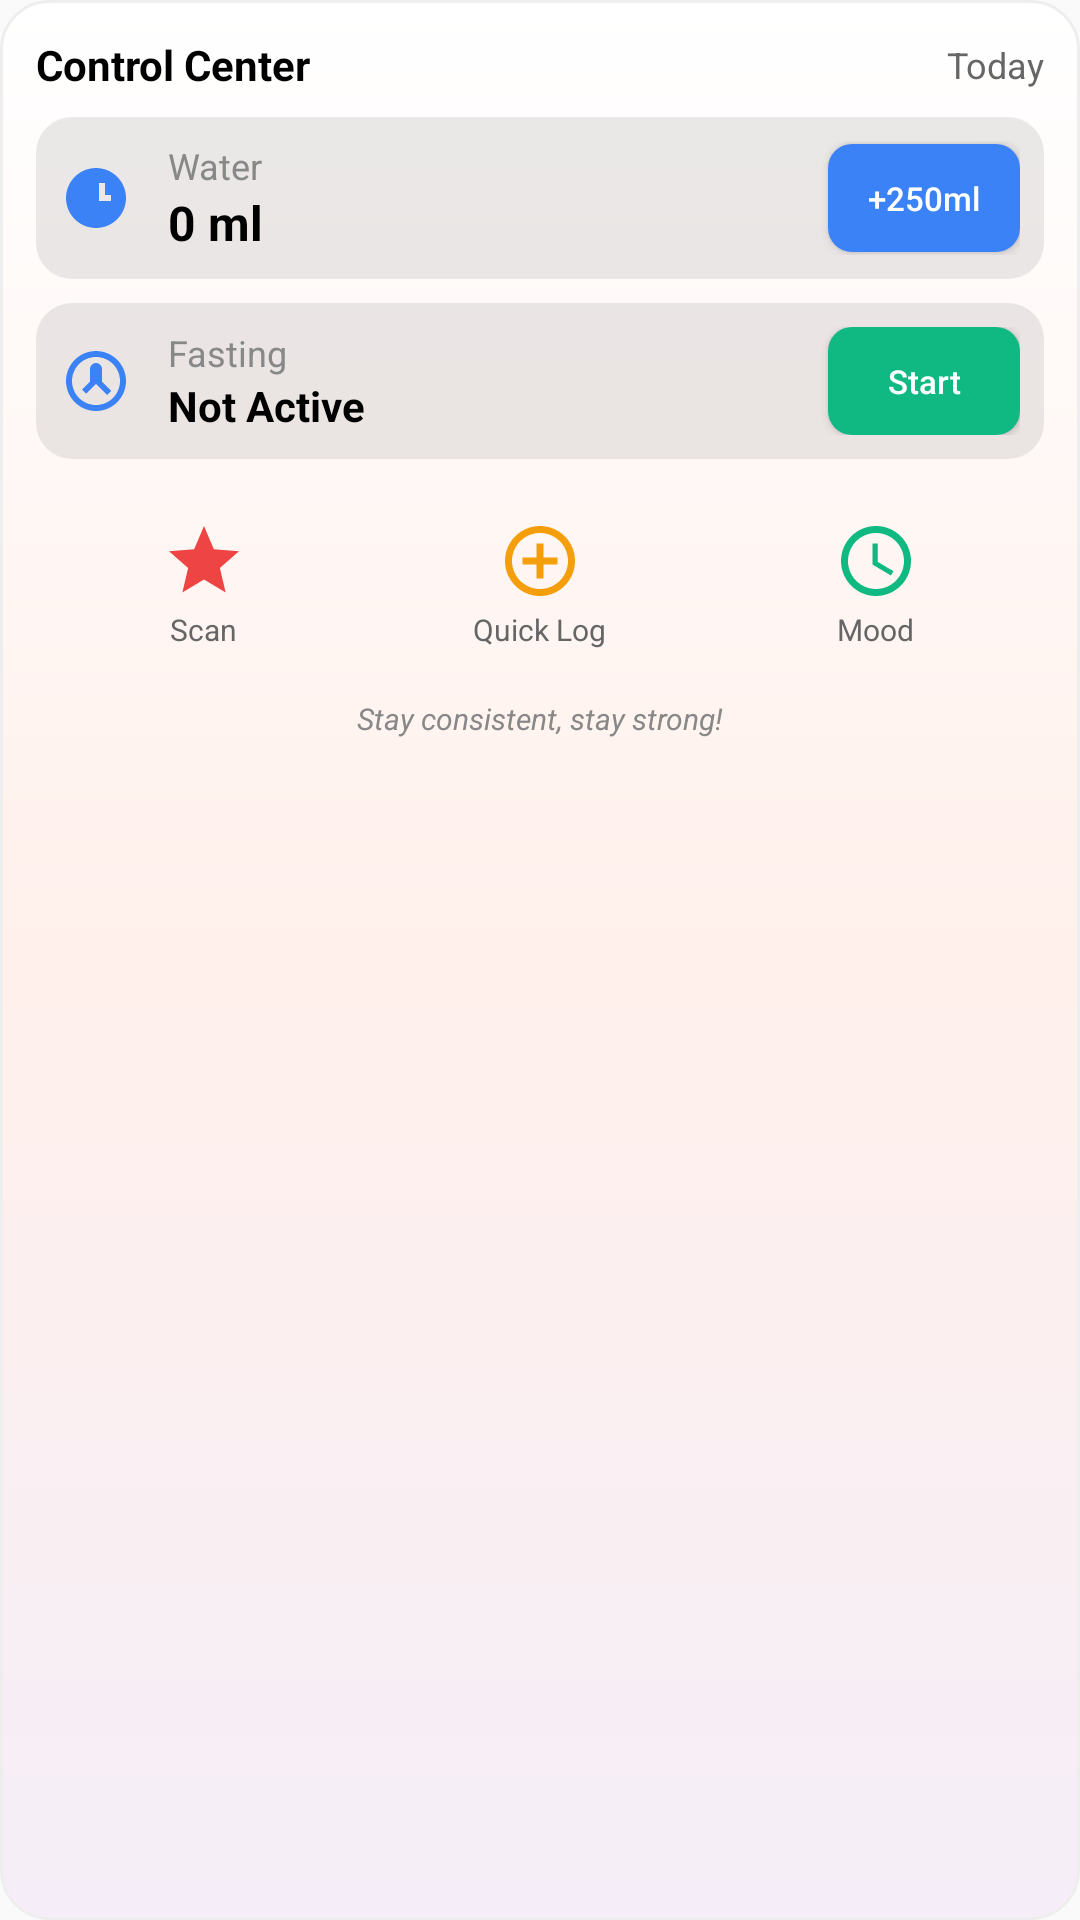

Produce the Android XML layout that renders to this screen, including the resource entries it uses.
<!-- AndroidManifest.xml: application theme Theme.CalView -->
<!-- res/layout/widget_control_center.xml -->
<?xml version="1.0" encoding="utf-8"?>
<LinearLayout xmlns:android="http://schemas.android.com/apk/res/android"
    android:id="@+id/control_center_container"
    android:layout_width="match_parent"
    android:layout_height="match_parent"
    android:orientation="vertical"
    android:padding="12dp"
    android:background="@drawable/widget_background_gradient">

    
    <LinearLayout
        android:layout_width="match_parent"
        android:layout_height="wrap_content"
        android:orientation="horizontal"
        android:gravity="center_vertical"
        android:layout_marginBottom="8dp">

        <TextView
            android:id="@+id/widget_cc_title"
            android:layout_width="0dp"
            android:layout_height="wrap_content"
            android:layout_weight="1"
            android:text="Control Center"
            android:textSize="14sp"
            android:textStyle="bold"
            android:textColor="#000000" />

        <TextView
            android:id="@+id/widget_cc_date"
            android:layout_width="wrap_content"
            android:layout_height="wrap_content"
            android:text="Today"
            android:textSize="12sp"
            android:textColor="#666666" />
    </LinearLayout>

    
    <LinearLayout
        android:layout_width="match_parent"
        android:layout_height="wrap_content"
        android:orientation="horizontal"
        android:gravity="center_vertical"
        android:layout_marginBottom="8dp"
        android:padding="8dp"
        android:background="@drawable/widget_control_section_bg">

        <ImageView
            android:layout_width="24dp"
            android:layout_height="24dp"
            android:src="@drawable/ic_water_drop"
            android:contentDescription="Water" />

        <LinearLayout
            android:layout_width="0dp"
            android:layout_height="wrap_content"
            android:layout_weight="1"
            android:orientation="vertical"
            android:layout_marginStart="12dp">

            <TextView
                android:id="@+id/widget_cc_water_label"
                android:layout_width="wrap_content"
                android:layout_height="wrap_content"
                android:text="Water"
                android:textSize="12sp"
                android:textColor="#888888" />

            <TextView
                android:id="@+id/widget_cc_water_amount"
                android:layout_width="wrap_content"
                android:layout_height="wrap_content"
                android:text="0 ml"
                android:textSize="16sp"
                android:textStyle="bold"
                android:textColor="#000000" />
        </LinearLayout>

        <Button
            android:id="@+id/widget_cc_water_add"
            android:layout_width="64dp"
            android:layout_height="36dp"
            android:text="+250ml"
            android:textSize="11sp"
            android:textColor="#FFFFFF"
            android:background="@drawable/widget_button_add"
            android:textAllCaps="false" />
    </LinearLayout>

    
    <LinearLayout
        android:layout_width="match_parent"
        android:layout_height="wrap_content"
        android:orientation="horizontal"
        android:gravity="center_vertical"
        android:layout_marginBottom="8dp"
        android:padding="8dp"
        android:background="@drawable/widget_control_section_bg">

        <ImageView
            android:layout_width="24dp"
            android:layout_height="24dp"
            android:src="@drawable/ic_timer"
            android:contentDescription="Fasting" />

        <LinearLayout
            android:layout_width="0dp"
            android:layout_height="wrap_content"
            android:layout_weight="1"
            android:orientation="vertical"
            android:layout_marginStart="12dp">

            <TextView
                android:id="@+id/widget_cc_fasting_label"
                android:layout_width="wrap_content"
                android:layout_height="wrap_content"
                android:text="Fasting"
                android:textSize="12sp"
                android:textColor="#888888" />

            <TextView
                android:id="@+id/widget_cc_fasting_status"
                android:layout_width="wrap_content"
                android:layout_height="wrap_content"
                android:text="Not Active"
                android:textSize="14sp"
                android:textStyle="bold"
                android:textColor="#000000" />
        </LinearLayout>

        <Button
            android:id="@+id/widget_cc_fasting_toggle"
            android:layout_width="64dp"
            android:layout_height="36dp"
            android:text="Start"
            android:textSize="11sp"
            android:textColor="#FFFFFF"
            android:background="@drawable/widget_button_fasting"
            android:textAllCaps="false" />
    </LinearLayout>

    
    <LinearLayout
        android:layout_width="match_parent"
        android:layout_height="wrap_content"
        android:orientation="horizontal"
        android:gravity="center"
        android:layout_marginTop="4dp">

        <LinearLayout
            android:id="@+id/widget_cc_scan"
            android:layout_width="0dp"
            android:layout_height="wrap_content"
            android:layout_weight="1"
            android:orientation="vertical"
            android:gravity="center"
            android:padding="8dp">

            <ImageView
                android:layout_width="28dp"
                android:layout_height="28dp"
                android:src="@drawable/ic_camera"
                android:contentDescription="Scan Food" />

            <TextView
                android:layout_width="wrap_content"
                android:layout_height="wrap_content"
                android:text="Scan"
                android:textSize="10sp"
                android:textColor="#666666"
                android:layout_marginTop="2dp" />
        </LinearLayout>

        <LinearLayout
            android:id="@+id/widget_cc_quick_log"
            android:layout_width="0dp"
            android:layout_height="wrap_content"
            android:layout_weight="1"
            android:orientation="vertical"
            android:gravity="center"
            android:padding="8dp">

            <ImageView
                android:layout_width="28dp"
                android:layout_height="28dp"
                android:src="@drawable/ic_add_circle"
                android:contentDescription="Quick Log" />

            <TextView
                android:layout_width="wrap_content"
                android:layout_height="wrap_content"
                android:text="Quick Log"
                android:textSize="10sp"
                android:textColor="#666666"
                android:layout_marginTop="2dp" />
        </LinearLayout>

        <LinearLayout
            android:id="@+id/widget_cc_mood"
            android:layout_width="0dp"
            android:layout_height="wrap_content"
            android:layout_weight="1"
            android:orientation="vertical"
            android:gravity="center"
            android:padding="8dp">

            <ImageView
                android:layout_width="28dp"
                android:layout_height="28dp"
                android:src="@drawable/ic_mood"
                android:contentDescription="Mood" />

            <TextView
                android:layout_width="wrap_content"
                android:layout_height="wrap_content"
                android:text="Mood"
                android:textSize="10sp"
                android:textColor="#666666"
                android:layout_marginTop="2dp" />
        </LinearLayout>
    </LinearLayout>

    
    <TextView
        android:id="@+id/widget_cc_quote"
        android:layout_width="match_parent"
        android:layout_height="wrap_content"
        android:text="Stay consistent, stay strong!"
        android:textSize="10sp"
        android:textStyle="italic"
        android:textColor="#888888"
        android:gravity="center"
        android:layout_marginTop="8dp"
        android:maxLines="2"
        android:ellipsize="end" />

</LinearLayout>
<!-- resources referenced by this layout -->
<resources>
  <!-- drawable ic_add_circle (drawable) -->
  <?xml version="1.0" encoding="utf-8"?>
  <vector xmlns:android="http://schemas.android.com/apk/res/android"
      android:width="24dp"
      android:height="24dp"
      android:viewportWidth="24"
      android:viewportHeight="24"
      android:tint="#F59E0B">
    <path
        android:fillColor="#FF000000"
        android:pathData="M13,7h-2v4H7v2h4v4h2v-4h4v-2h-4z"/>
    <path
        android:fillColor="#FF000000"
        android:pathData="M12,2C6.48,2 2,6.48 2,12s4.48,10 10,10 10,-4.48 10,-10S17.52,2 12,2zM12,20c-4.41,0 -8,-3.59 -8,-8s3.59,-8 8,-8 8,3.59 8,8 -3.59,8 -8,8z"/>
  </vector>
  <!-- drawable ic_camera (drawable) -->
  <?xml version="1.0" encoding="utf-8"?>
  <vector xmlns:android="http://schemas.android.com/apk/res/android"
      android:width="24dp"
      android:height="24dp"
      android:viewportWidth="24"
      android:viewportHeight="24"
      android:tint="#EF4444">
    <path
        android:fillColor="#FF000000"
        android:pathData="M12 17.27L18.18 21l-1.64-7.03L22 9.24l-7.19-.61L12 2 9.19 8.63 2 9.24l5.46 4.73L5.82 21z"/>
  </vector>
  <!-- drawable ic_mood (drawable) -->
  <?xml version="1.0" encoding="utf-8"?>
  <vector xmlns:android="http://schemas.android.com/apk/res/android"
      android:width="24dp"
      android:height="24dp"
      android:viewportWidth="24"
      android:viewportHeight="24"
      android:tint="#10B981">
    <path
        android:fillColor="#FF000000"
        android:pathData="M11.99,2C6.47,2 2,6.48 2,12s4.47,10 9.99,10C17.52,22 22,17.52 22,12S17.52,2 11.99,2zM12,20c-4.42,0 -8,-3.58 -8,-8s3.58,-8 8,-8 8,3.58 8,8 -3.58,8 -8,8z"/>
    <path
        android:fillColor="#FF000000"
        android:pathData="M12.5,7H11v6l5.25,3.15 0.75,-1.23 -4.5,-2.67z"/>
  </vector>
  <!-- drawable ic_water_drop (drawable) -->
  <?xml version="1.0" encoding="utf-8"?>
  <vector xmlns:android="http://schemas.android.com/apk/res/android"
      android:width="24dp"
      android:height="24dp"
      android:viewportWidth="24"
      android:viewportHeight="24"
      android:tint="#3B82F6">
    <path
        android:fillColor="#FF000000"
        android:pathData="M12,2C6.48,2 2,6.48 2,12s4.48,10 10,10 10,-4.48 10,-10S17.52,2 12,2zM17,13h-4V7h2v4h2v2z"/>
  </vector>
  <!-- drawable widget_background_gradient (drawable) -->
  <?xml version="1.0" encoding="utf-8"?>
  <shape xmlns:android="http://schemas.android.com/apk/res/android"
      android:shape="rectangle">
      <gradient
          android:startColor="#FFFFFF"
          android:centerColor="#FFF0EB"
          android:endColor="#F5EEF8"
          android:angle="270" />
      <corners android:radius="16dp" />
      <stroke
          android:width="1dp"
          android:color="#EEEEEE" />
  </shape>
  <!-- drawable widget_button_add (drawable) -->
  <?xml version="1.0" encoding="utf-8"?>
  <shape xmlns:android="http://schemas.android.com/apk/res/android"
      android:shape="rectangle">
      <solid android:color="#3B82F6" />
      <corners android:radius="8dp" />
  </shape>
  <!-- drawable widget_button_fasting (drawable) -->
  <?xml version="1.0" encoding="utf-8"?>
  <shape xmlns:android="http://schemas.android.com/apk/res/android"
      android:shape="rectangle">
      <solid android:color="#10B981" />
      <corners android:radius="8dp" />
  </shape>
  <!-- drawable widget_control_section_bg (drawable) -->
  <?xml version="1.0" encoding="utf-8"?>
  <shape xmlns:android="http://schemas.android.com/apk/res/android"
      android:shape="rectangle">
      <solid android:color="#15000000" />
      <corners android:radius="12dp" />
  </shape>
  <style name="Theme.CalView" parent="Theme.AppCompat.DayNight.NoActionBar" />
</resources>
